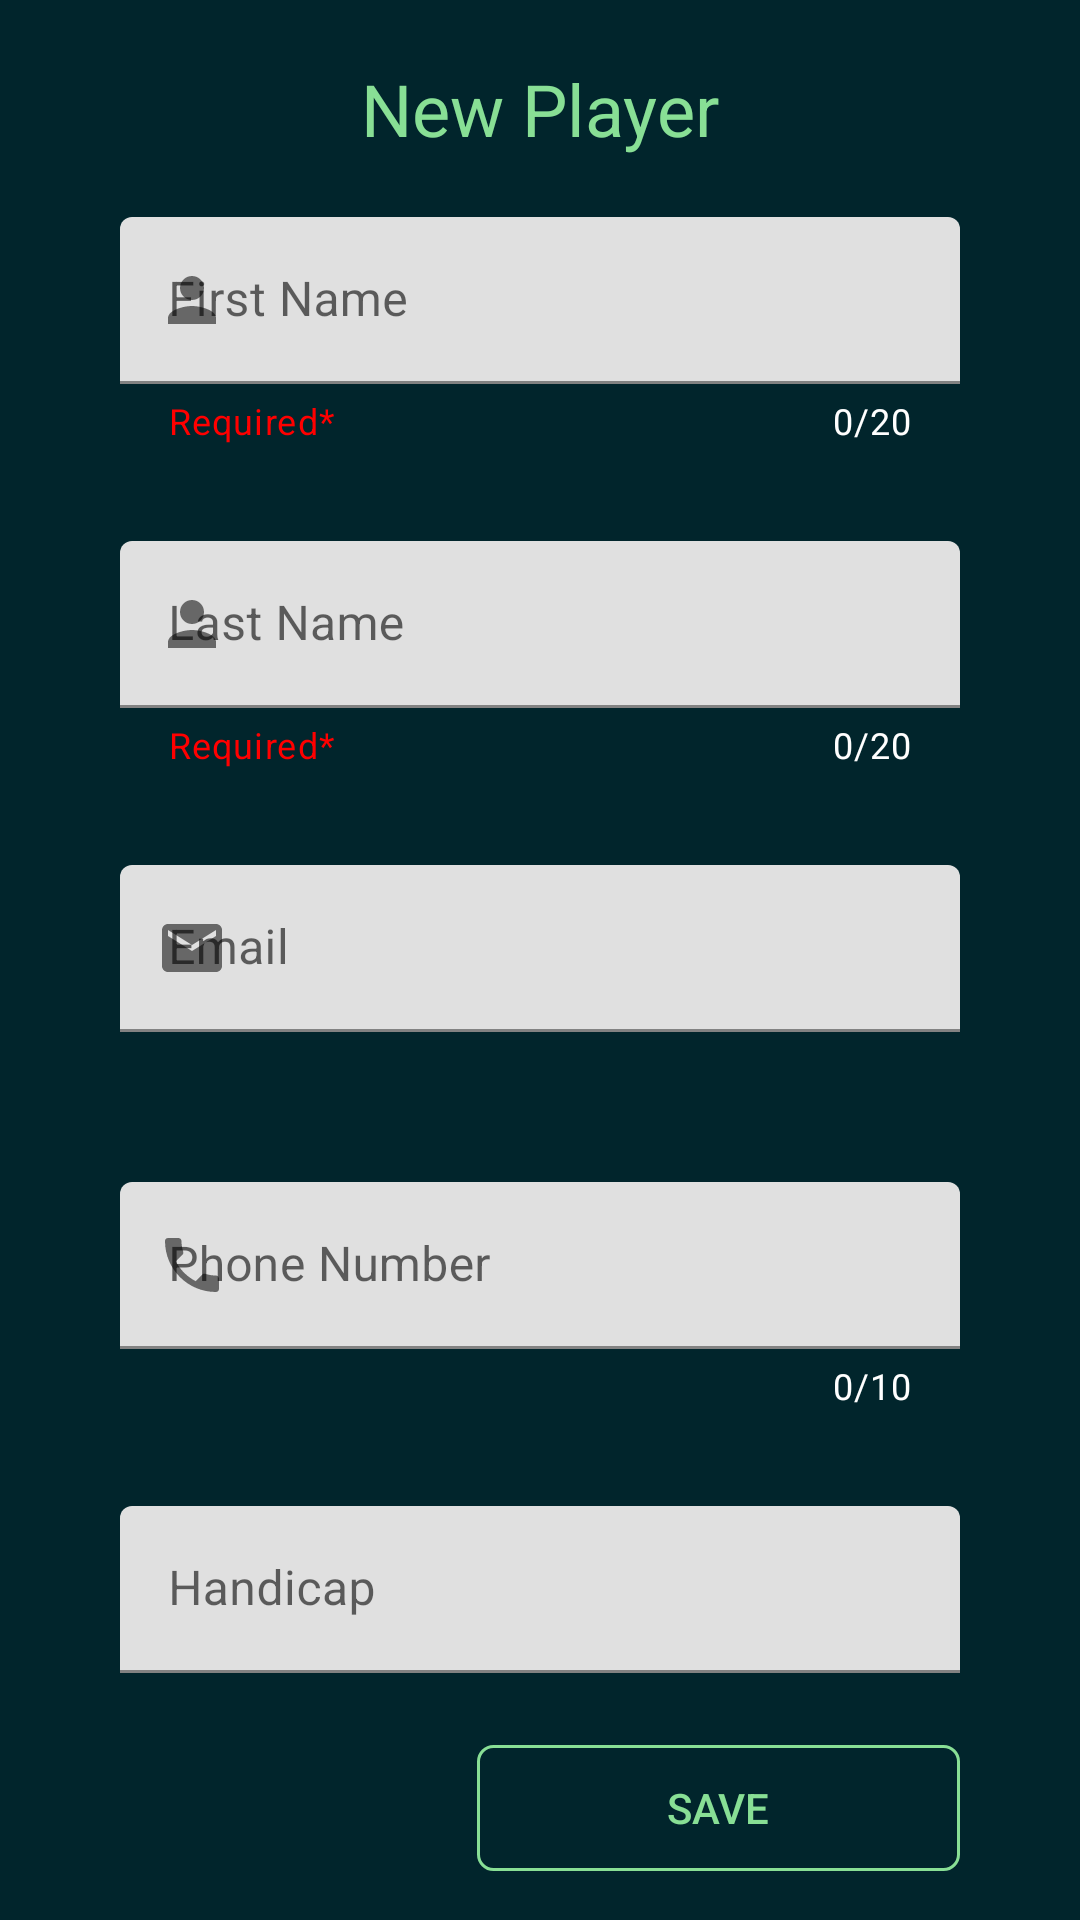

Layout XML and referenced resources for this Android screen:
<!-- AndroidManifest.xml: application theme Theme.MulliganMarker -->
<!-- res/layout/fragment_new_player.xml -->
<?xml version="1.0" encoding="utf-8"?>
<androidx.constraintlayout.widget.ConstraintLayout xmlns:android="http://schemas.android.com/apk/res/android"
    xmlns:app="http://schemas.android.com/apk/res-auto"
    xmlns:tools="http://schemas.android.com/tools"
    android:layout_width="match_parent"
    android:layout_height="match_parent"
    tools:context=".NewPlayerFragment">

    <com.google.android.material.textfield.TextInputLayout
        android:id="@+id/textInputLayout1"
        android:layout_width="match_parent"
        android:layout_height="wrap_content"
        android:layout_marginStart="40dp"
        android:layout_marginTop="20dp"
        android:layout_marginEnd="40dp"
        android:hint="@string/first_name_hint"
        app:counterEnabled="true"
        app:counterMaxLength="20"
        app:counterTextColor="@color/white"
        app:endIconMode="clear_text"
        app:startIconDrawable="@drawable/ic_baseline_person_24"
        app:helperText="Required*"
        app:helperTextTextColor="@color/red"
        app:layout_constraintEnd_toEndOf="parent"
        app:layout_constraintHorizontal_bias="0.0"
        app:layout_constraintStart_toStartOf="parent"
        app:layout_constraintTop_toBottomOf="@+id/textView2">

        <com.google.android.material.textfield.TextInputEditText
            android:id="@+id/newPlayerFirstName"
            android:layout_width="match_parent"
            android:layout_height="wrap_content"
            android:inputType="text"

            android:maxLength="20" />
    </com.google.android.material.textfield.TextInputLayout>

    <com.google.android.material.textfield.TextInputLayout
        android:id="@+id/textInputLayout2"

        android:layout_width="match_parent"
        android:layout_height="wrap_content"
        android:layout_marginStart="40dp"
        android:layout_marginTop="32dp"
        android:layout_marginEnd="40dp"
        android:hint="@string/last_name_hint"
        app:counterEnabled="true"
        app:counterMaxLength="20"
        app:startIconDrawable="@drawable/ic_baseline_person_24"
        app:counterTextColor="@color/white"
        app:endIconMode="clear_text"
        app:helperText="Required*"
        app:helperTextTextColor="@color/red"
        app:layout_constraintEnd_toEndOf="parent"
        app:layout_constraintHorizontal_bias="0.0"
        app:layout_constraintStart_toStartOf="parent"
        app:layout_constraintTop_toBottomOf="@+id/textInputLayout1">

        <com.google.android.material.textfield.TextInputEditText
            android:id="@+id/newPlayerLastName"
            android:layout_width="match_parent"
            android:layout_height="wrap_content"
            android:clickable="true"
            android:focusable="true"
            android:inputType="text"
            android:maxLength="20" />
    </com.google.android.material.textfield.TextInputLayout>

    <com.google.android.material.textfield.TextInputLayout
        android:id="@+id/textInputLayout3"
        android:layout_width="match_parent"
        android:layout_height="wrap_content"
        android:layout_marginStart="40dp"
        android:layout_marginTop="32dp"
        android:layout_marginEnd="40dp"
        android:hint="@string/email_hint"
        app:startIconDrawable="@drawable/ic_baseline_email_24"
        app:layout_constraintEnd_toEndOf="parent"
        app:layout_constraintHorizontal_bias="0.0"
        app:layout_constraintStart_toStartOf="parent"
        app:layout_constraintTop_toBottomOf="@+id/textInputLayout2">

        <com.google.android.material.textfield.TextInputEditText
            android:id="@+id/newPlayerEmail"
            android:layout_width="match_parent"
            android:layout_height="wrap_content"
            android:inputType="textEmailAddress" />
    </com.google.android.material.textfield.TextInputLayout>

    <com.google.android.material.textfield.TextInputLayout
        android:id="@+id/textInputLayout4"

        android:layout_width="match_parent"
        android:layout_height="wrap_content"
        android:layout_marginStart="40dp"
        android:layout_marginTop="50dp"
        android:layout_marginEnd="40dp"
        android:hint="@string/phone_number_hint"
        app:startIconDrawable="@drawable/ic_baseline_phone_24"
        app:counterEnabled="true"
        app:counterMaxLength="10"
        app:counterTextColor="@color/white"
        app:layout_constraintEnd_toEndOf="parent"
        app:layout_constraintHorizontal_bias="0.0"
        app:layout_constraintStart_toStartOf="parent"
        app:layout_constraintTop_toBottomOf="@+id/textInputLayout3"
        app:prefixText="+1">

        <com.google.android.material.textfield.TextInputEditText
            android:id="@+id/newPlayerPhoneNum"
            android:layout_width="match_parent"
            android:layout_height="wrap_content"
            android:inputType="phone"
            android:maxLength="10" />
    </com.google.android.material.textfield.TextInputLayout>

    <com.google.android.material.textfield.TextInputLayout
        android:id="@+id/textInputLayout5"

        android:layout_width="match_parent"
        android:layout_height="wrap_content"
        android:layout_marginStart="40dp"
        android:layout_marginTop="32dp"
        android:layout_marginEnd="40dp"
        android:hint="@string/handicap_hint"
        app:layout_constraintEnd_toEndOf="parent"
        app:layout_constraintHorizontal_bias="0.0"
        app:layout_constraintStart_toStartOf="parent"
        app:layout_constraintTop_toBottomOf="@+id/textInputLayout4">

        <com.google.android.material.textfield.TextInputEditText
            android:id="@+id/newPlayerHandicap"
            android:layout_width="match_parent"
            android:layout_height="wrap_content"
            android:inputType="phone" />
    </com.google.android.material.textfield.TextInputLayout>

    <androidx.appcompat.widget.AppCompatButton
        android:id="@+id/save_new_player_BTN"
        android:layout_width="161dp"
        android:layout_height="42dp"
        android:layout_marginTop="24dp"
        android:layout_marginEnd="40dp"
        android:background="@drawable/custom_button"
        android:text="@string/save"
        android:textColor="@color/light_green"
        app:layout_constraintEnd_toEndOf="parent"
        app:layout_constraintTop_toBottomOf="@+id/textInputLayout5" />

    <TextView
        android:id="@+id/textView2"
        android:layout_width="wrap_content"
        android:layout_height="wrap_content"
        android:layout_marginTop="20dp"
        android:text="@string/new_player"
        android:textColor="@color/light_green"
        android:textSize="24sp"
        app:layout_constraintEnd_toEndOf="parent"
        app:layout_constraintStart_toStartOf="parent"
        app:layout_constraintTop_toTopOf="parent" />


</androidx.constraintlayout.widget.ConstraintLayout>
<!-- resources referenced by this layout -->
<resources>
  <color name="light_green">#88DF95</color>
  <color name="red">#FF0000</color>
  <color name="white">#FFFFFFFF</color>
  <!-- drawable custom_button (drawable) -->
  <?xml version="1.0" encoding="utf-8"?>
  <shape xmlns:android="http://schemas.android.com/apk/res/android" android:shape="rectangle">
      <stroke android:color="@color/light_green" android:width="1dp"/>
      <corners android:radius="5dp"/>
  
  </shape>
  <!-- drawable ic_baseline_email_24 (drawable) -->
  <vector android:height="24dp" android:tint="#050606"
      android:viewportHeight="24" android:viewportWidth="24"
      android:width="24dp" xmlns:android="http://schemas.android.com/apk/res/android">
      <path android:fillColor="@android:color/white" android:pathData="M20,4L4,4c-1.1,0 -1.99,0.9 -1.99,2L2,18c0,1.1 0.9,2 2,2h16c1.1,0 2,-0.9 2,-2L22,6c0,-1.1 -0.9,-2 -2,-2zM20,8l-8,5 -8,-5L4,6l8,5 8,-5v2z"/>
  </vector>
  <!-- drawable ic_baseline_person_24 (drawable) -->
  <vector android:height="24dp" android:tint="#050606"
      android:viewportHeight="24" android:viewportWidth="24"
      android:width="24dp" xmlns:android="http://schemas.android.com/apk/res/android">
      <path android:fillColor="@android:color/white" android:pathData="M12,12c2.21,0 4,-1.79 4,-4s-1.79,-4 -4,-4 -4,1.79 -4,4 1.79,4 4,4zM12,14c-2.67,0 -8,1.34 -8,4v2h16v-2c0,-2.66 -5.33,-4 -8,-4z"/>
  </vector>
  <!-- drawable ic_baseline_phone_24 (drawable) -->
  <vector android:height="24dp" android:tint="#050606"
      android:viewportHeight="24" android:viewportWidth="24"
      android:width="24dp" xmlns:android="http://schemas.android.com/apk/res/android">
      <path android:fillColor="@android:color/white" android:pathData="M6.62,10.79c1.44,2.83 3.76,5.14 6.59,6.59l2.2,-2.2c0.27,-0.27 0.67,-0.36 1.02,-0.24 1.12,0.37 2.33,0.57 3.57,0.57 0.55,0 1,0.45 1,1V20c0,0.55 -0.45,1 -1,1 -9.39,0 -17,-7.61 -17,-17 0,-0.55 0.45,-1 1,-1h3.5c0.55,0 1,0.45 1,1 0,1.25 0.2,2.45 0.57,3.57 0.11,0.35 0.03,0.74 -0.25,1.02l-2.2,2.2z"/>
  </vector>
  <string name="email_hint">Email</string>
  <string name="first_name_hint">First Name</string>
  <string name="handicap_hint">Handicap</string>
  <string name="last_name_hint">Last Name</string>
  <string name="new_player">New Player</string>
  <string name="phone_number_hint">Phone Number</string>
  <string name="save">Save</string>
  <style name="Theme.MulliganMarker" parent="Theme.MaterialComponents.DayNight.NoActionBar">
          
          <item name="colorPrimary">@color/dark_green</item>
          <item name="colorPrimaryVariant">@color/dark_green</item>
          <item name="colorOnPrimary">@color/light_green</item>
          
          <item name="colorSecondary">@color/teal_200</item>
          <item name="colorSecondaryVariant">@color/teal_700</item>
          <item name="colorOnSecondary">@color/light_green</item>
          
          <item name="android:statusBarColor" tools:targetApi="l">?attr/colorPrimaryVariant</item>
          
  
          <item name="android:windowBackground">@color/dark_green</item>
  
  
      </style>
  <color name="dark_green">#01252C</color>
  <color name="teal_200">#FF03DAC5</color>
  <color name="teal_700">#FF018786</color>
</resources>
